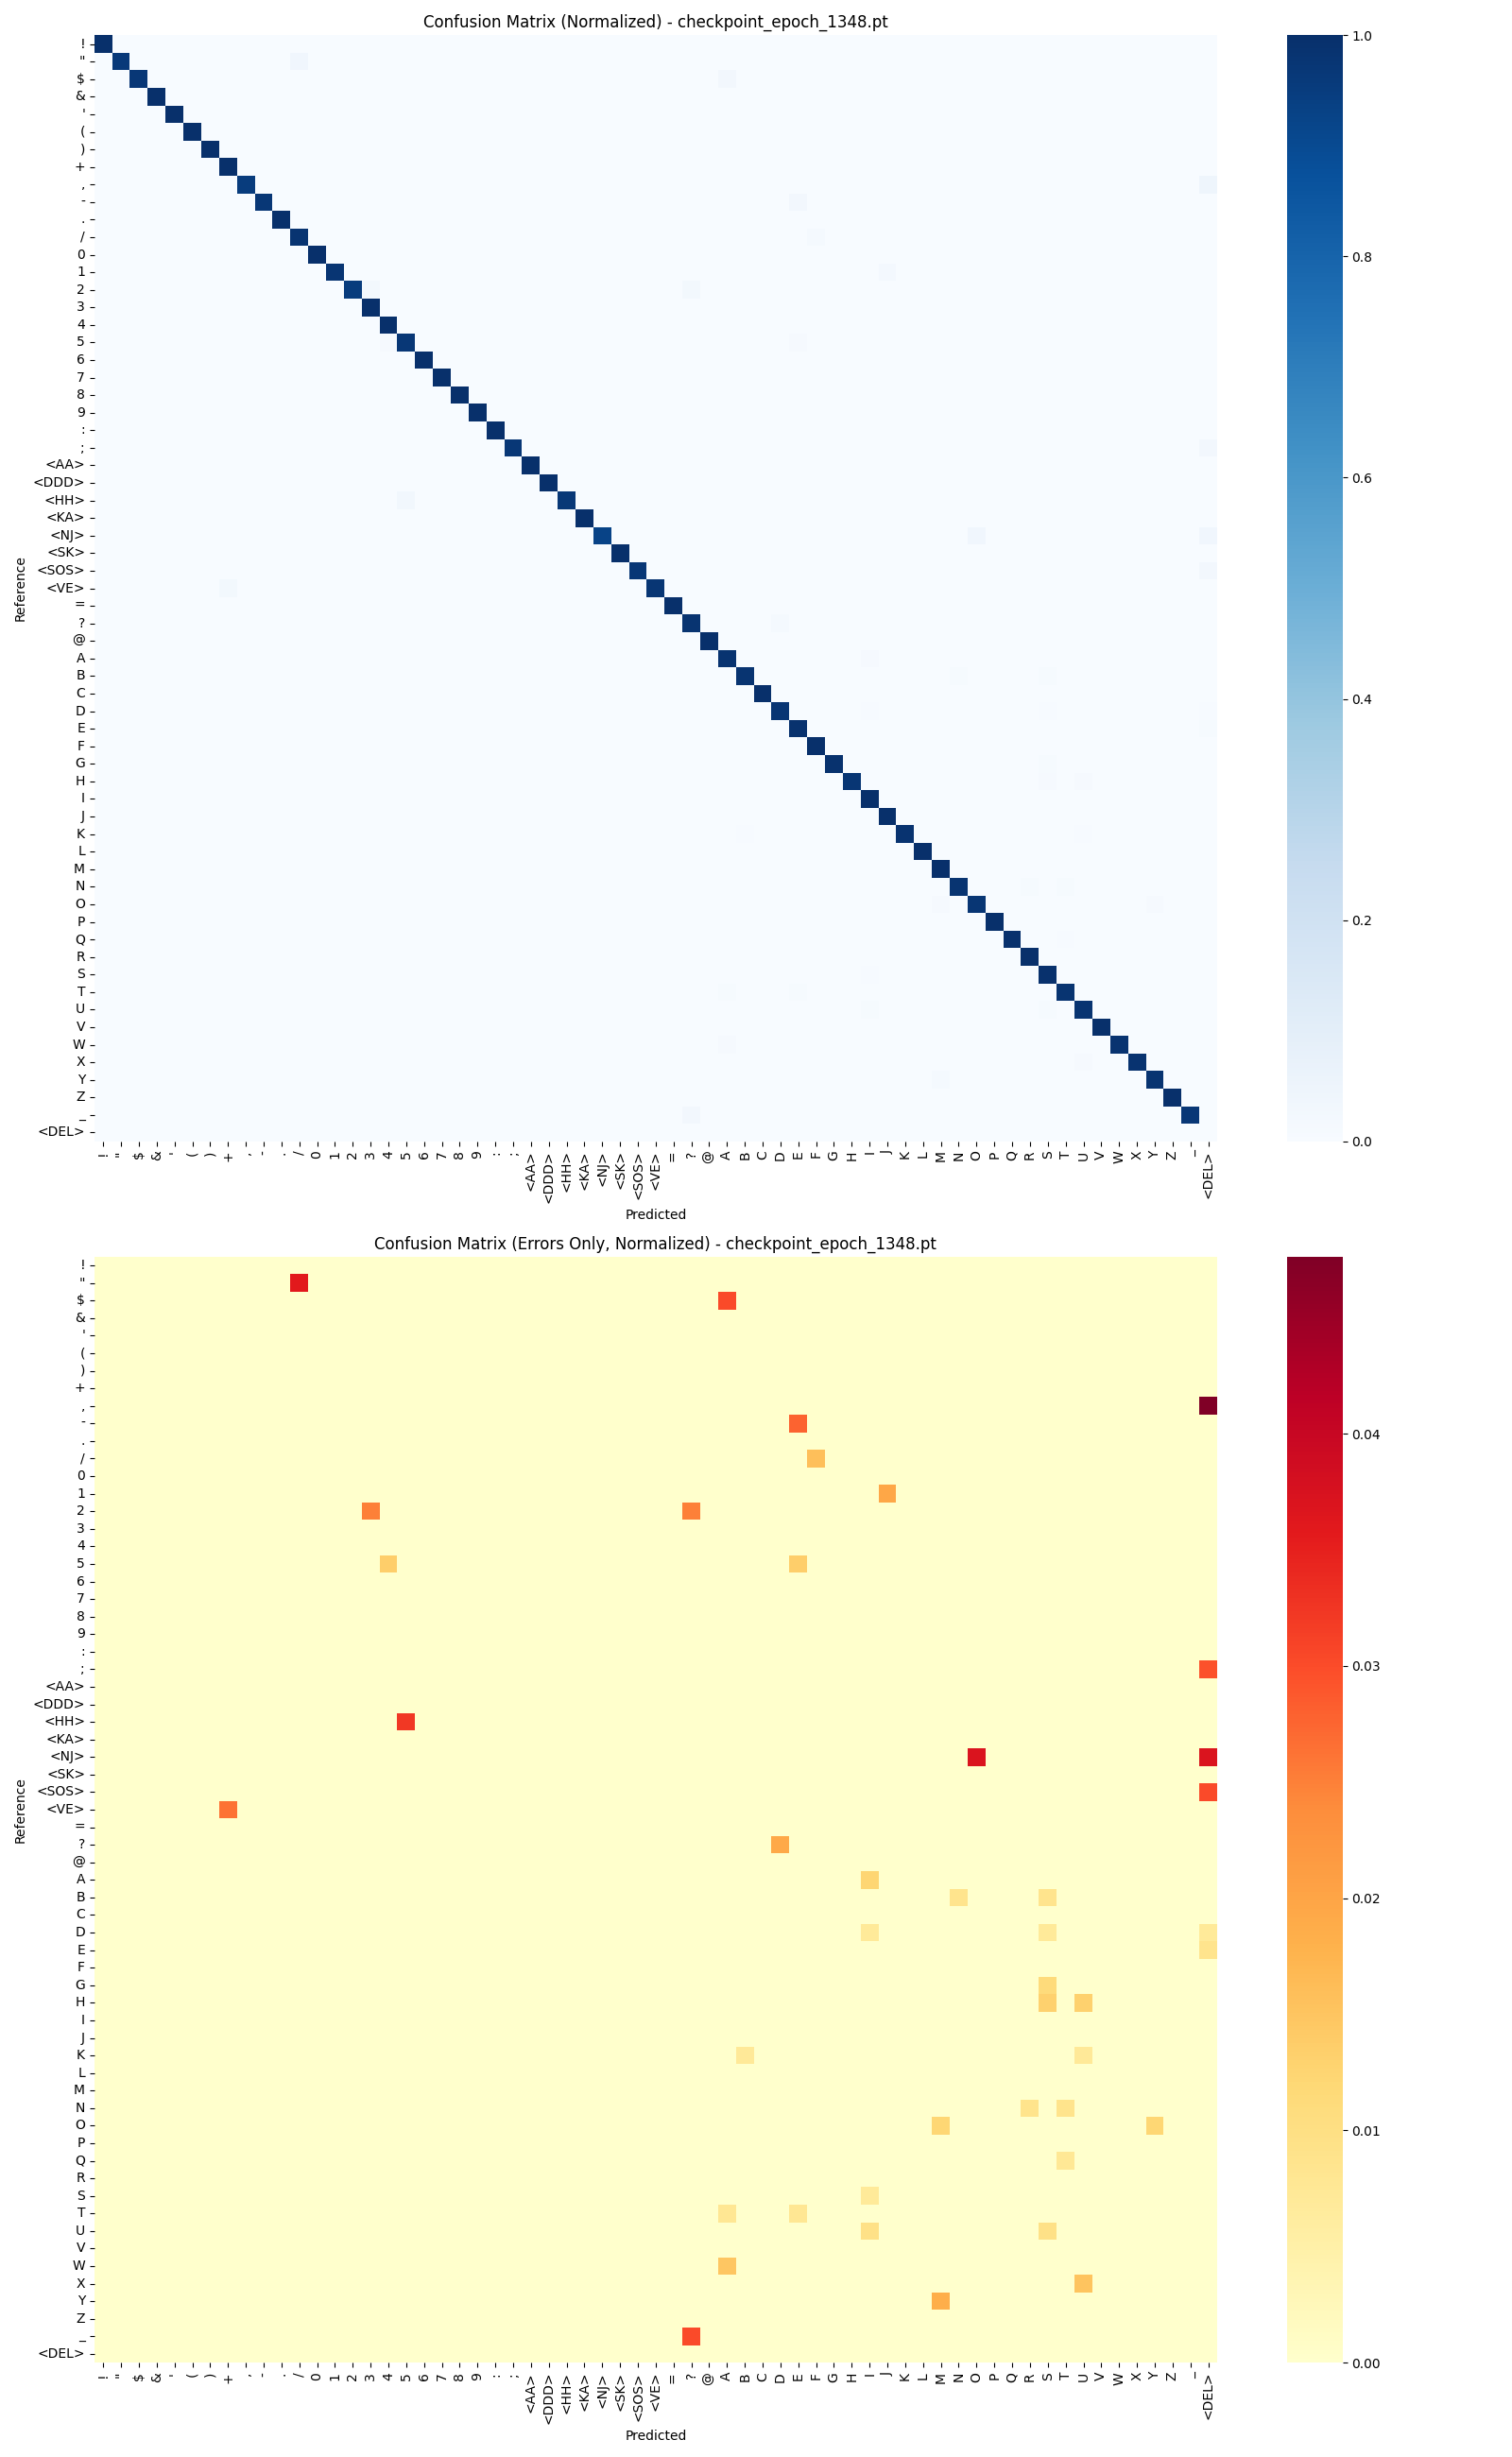

This chart was generated by the following Python code:
"""
モデルの文字レベルの誤認識を詳細に分析するスクリプト。
混同行列（Confusion Matrix）の生成、Precision/Recall/F1-scoreの算出、
モールス符号長ごとの精度分析を行い、画像およびCSVとして出力します。

使い方:
    docker run --rm -v `pwd`:/workspace cw-decoder python3 diagnostics/analyze_char_errors.py [オプション]

オプション:
    --checkpoint PATH : 分析するチェックポイントのパス（未指定時は最新のものを使用）
    --samples N       : 分析に使用するサンプル数（デフォルト: 500）
    --batch_size N    : 推論時のバッチサイズ（デフォルト: 16）
    --output PREFIX   : 出力ファイル名のプレフィックス（デフォルト: analyze_char_errors）

出力:
    PREFIX.png : 混同行列のヒートマップ
    PREFIX.csv : 文字ごとの詳細統計レポート
"""

import sys
import os
import argparse
import torch
from torch.utils.data import DataLoader
from collections import defaultdict
import numpy as np
import matplotlib.pyplot as plt
import matplotlib.colors as colors
import seaborn as sns
import pandas as pd
from sklearn.metrics import confusion_matrix, classification_report
import multiprocessing
from functools import partial

# Add project root to path
sys.path.append(os.path.abspath(os.path.join(os.path.dirname(__file__), '..')))

from data_gen import CWDataset, MORSE_DICT
from train import Trainer
from inference_utils import decode_multi_task, levenshtein_prosign
import config

def get_morse_len(char):
    """Compute the length of a Morse code sequence in units."""
    code = MORSE_DICT.get(char, "")
    length = 0
    for c in code:
        if c == '.': length += 1
        elif c == '-': length += 3
    length += (len(code) - 1) if len(code) > 0 else 0 # intra-char spaces
    return length

def decode_worker(args):
    """Worker function for multiprocessing decoding."""
    logits, signal_logits, b_probs, text = args
    hypothesis, _ = decode_multi_task(logits, signal_logits, b_probs)
    return hypothesis, text

def analyze_char_errors_for_snr(trainer, snr, num_samples, batch_size, device):
    """Run analysis for a specific SNR level."""
    print(f"Generating samples for SNR={snr}dB...")
    
    # Configure dataset for specific SNR
    dataset = CWDataset(
        num_samples=num_samples,
        phrase_prob=0.5,
        min_snr_2500=snr,
        max_snr_2500=snr,
        # Ensure we test a challenging but realistic WPM range
        min_wpm=20,
        max_wpm=30
    )
    dataloader = DataLoader(dataset, batch_size=batch_size, shuffle=False, collate_fn=trainer.collate_fn)
    
    all_refs = []
    all_hyps = []
    
    # Store data for multiprocessing
    decode_tasks = []

    print(f"Running inference...")
    with torch.no_grad():
        for waveforms, targets, lengths, target_lengths, texts, wpms, signal_targets, boundary_targets, is_phrases in dataloader:
            mels, input_lengths = trainer.compute_mels_and_lengths(waveforms, lengths)
            (logits, signal_logits, boundary_logits), _ = trainer.model(mels)
            
            # Prepare tasks for parallel decoding
            for i in range(logits.size(0)):
                length = input_lengths[i].item()
                # Move tensors to CPU for decoding worker
                l = logits[i, :length].cpu()
                s = signal_logits[i, :length].cpu()
                b = torch.sigmoid(boundary_logits[i, :length]).squeeze(-1).cpu()
                t = texts[i]
                decode_tasks.append((l, s, b, t))

    # Parallel Decoding
    print(f"Decoding {len(decode_tasks)} samples with {multiprocessing.cpu_count()} workers...")
    with multiprocessing.Pool() as pool:
        results = pool.map(decode_worker, decode_tasks)

    print("Calculating metrics...")
    for hypothesis, reference in results:
        ref_clean = reference.strip().replace(" ", "")
        hyp_clean = hypothesis.strip().replace(" ", "")
        
        _, ops = levenshtein_prosign(ref_clean, hyp_clean)
        
        for op, ref_char, hyp_char in ops:
            if op == 'match':
                all_refs.append(ref_char)
                all_hyps.append(ref_char)
            elif op == 'sub':
                all_refs.append(ref_char)
                all_hyps.append(hyp_char)
            elif op == 'del':
                all_refs.append(ref_char)
                all_hyps.append('<DEL>')
            elif op == 'ins':
                all_refs.append('<INS>')
                all_hyps.append(hyp_char)
                
    return all_refs, all_hyps

def analyze_char_errors(checkpoint_path, num_samples=500, batch_size=16, output_prefix=None, snr_levels=[6, -6, -12]):
    device = torch.device("cuda" if torch.cuda.is_available() else "cpu")
    
    if output_prefix is None:
        script_base = os.path.splitext(os.path.basename(__file__))[0]
        output_prefix = os.path.join(os.path.dirname(__file__), script_base)
    
    # Load model once
    class TrainerArgs:
        def __init__(self, bs):
            self.save_dir = "checkpoints"
            self.samples_per_epoch = 1000
            self.batch_size = bs
            self.lr = 1e-4
            self.freeze_encoder = False
            self.curriculum_phase = 0
    
    args = TrainerArgs(batch_size)
    trainer = Trainer(args)
    
    print(f"Loading checkpoint: {checkpoint_path}")
    checkpoint = torch.load(checkpoint_path, map_location=device, weights_only=False)
    trainer.model.load_state_dict(checkpoint['model_state_dict'])
    trainer.model.eval()
    
    # Data storage for plots
    snr_results = {}
    
    # Run analysis for each SNR
    for snr in snr_levels:
        print(f"\n{'='*20} Analyzing SNR = {snr} dB {'='*20}")
        refs, hyps = analyze_char_errors_for_snr(trainer, snr, num_samples, batch_size, device)
        snr_results[snr] = (refs, hyps)

    # Visualization
    print(f"\nGenerating comparative visualization...")
    
    # Setup Figure
    fig, axes = plt.subplots(2, len(snr_levels), figsize=(6 * len(snr_levels), 16))
    if len(snr_levels) == 1:
        axes = np.expand_dims(axes, axis=1) # Handle single column case

    # Collect all possible labels across all SNRs to ensure consistent matrices
    all_vocab = set()
    for refs, hyps in snr_results.values():
        all_vocab.update(refs)
        all_vocab.update(hyps)
    
    vocab_list = sorted(list(all_vocab))
    if '<DEL>' in vocab_list: vocab_list.remove('<DEL>')
    if '<INS>' in vocab_list: vocab_list.remove('<INS>')
    
    # Put special tokens at the end
    all_labels = vocab_list + ['<DEL>', '<INS>']
    
    # Create plots for each SNR
    for i, snr in enumerate(snr_levels):
        refs, hyps = snr_results[snr]
        
        # Calculate F1 Score
        clean_refs = [r for r, h in zip(refs, hyps) if r != '<INS>' and h != '<DEL>']
        clean_hyps = [h for r, h in zip(refs, hyps) if r != '<INS>' and h != '<DEL>']
        report = classification_report(clean_refs, clean_hyps, output_dict=True, zero_division=0)
        accuracy = report['accuracy']
        macro_f1 = report['macro avg']['f1-score']

        # Confusion Matrix
        # Filter refs/hyps to ensure they are in all_labels (though they should be)
        valid_indices = [k for k, (r, h) in enumerate(zip(refs, hyps)) if r in all_labels and h in all_labels]
        f_refs = [refs[k] for k in valid_indices]
        f_hyps = [hyps[k] for k in valid_indices]
        
        cm = confusion_matrix(f_refs, f_hyps, labels=all_labels)
        
        # Normalize
        with np.errstate(divide='ignore', invalid='ignore'):
            cm_norm = cm.astype('float') / cm.sum(axis=1)[:, np.newaxis]
        cm_norm = np.nan_to_num(cm_norm)
        
        # Errors only
        cm_errors = cm_norm.copy()
        np.fill_diagonal(cm_errors, 0)
        
        # Plot 1: Full CM (Diagonal)
        ax_top = axes[0, i]
        sns.heatmap(cm_norm, annot=False, fmt='.2f', cmap='Blues', cbar=False,
                   xticklabels=all_labels, yticklabels=all_labels, ax=ax_top)
        ax_top.set_title(f"SNR {snr}dB\nAcc: {accuracy:.1%} | F1: {macro_f1:.3f}")
        ax_top.set_xlabel("Predicted")
        ax_top.set_ylabel("Reference")
        
        # Plot 2: Errors Only
        ax_bot = axes[1, i]
        sns.heatmap(cm_errors, annot=False, fmt='.2f', cmap='YlOrRd', cbar=False,
                   xticklabels=all_labels, yticklabels=all_labels, ax=ax_bot)
        ax_bot.set_title(f"Errors Only (SNR {snr}dB)")
        ax_bot.set_xlabel("Predicted")
        ax_bot.set_ylabel("Reference")

    plt.tight_layout()
    plot_path = f"{output_prefix}.png"
    plt.savefig(plot_path)
    print(f"Comparative plot saved to: {plot_path}")
    
    # Save CSV report for the lowest SNR (worst case)
    worst_snr = min(snr_levels)
    w_refs, w_hyps = snr_results[worst_snr]
    clean_w_refs = [r for r, h in zip(w_refs, w_hyps) if r != '<INS>' and h != '<DEL>']
    clean_w_hyps = [h for r, h in zip(w_refs, w_hyps) if r != '<INS>' and h != '<DEL>']
    report = classification_report(clean_w_refs, clean_w_hyps, output_dict=True, zero_division=0)
    df_report = pd.DataFrame(report).transpose()
    csv_path = f"{output_prefix}.csv"
    df_report.to_csv(csv_path)
    print(f"Worst case ({worst_snr}dB) detailed report saved to: {csv_path}")

if __name__ == "__main__":
    # Enable multiprocessing support for PyTorch
    torch.multiprocessing.set_start_method('spawn', force=True)
    
    parser = argparse.ArgumentParser(description="Analyze character-level errors of a CW decoder model.")
    parser.add_argument("--checkpoint", type=str, help="Path to model checkpoint. If not provided, uses latest.")
    parser.add_argument("--samples", type=int, default=500, help="Number of samples to analyze PER SNR level.")
    parser.add_argument("--batch_size", type=int, default=32, help="Batch size for inference.")
    parser.add_argument("--output", type=str, help="Output prefix for plots and reports.")
    parser.add_argument("--snr", type=str, default="6,-6,-12", help="Comma-separated list of SNR levels to evaluate (e.g. '6,-6,-12')")
    
    args = parser.parse_args()
    
    snr_levels = [int(x) for x in args.snr.split(",")]
    
    if args.checkpoint:
        checkpoint_path = args.checkpoint
    else:
        import glob
        checkpoints = sorted(glob.glob("checkpoints/checkpoint_epoch_*.pt"), key=os.path.getmtime)
        if checkpoints:
            checkpoint_path = checkpoints[-1]
        else:
            print("No checkpoints found in checkpoints/ directory.")
            sys.exit(1)
            
    analyze_char_errors(
        checkpoint_path,
        num_samples=args.samples,
        batch_size=args.batch_size,
        output_prefix=args.output,
        snr_levels=snr_levels
    )